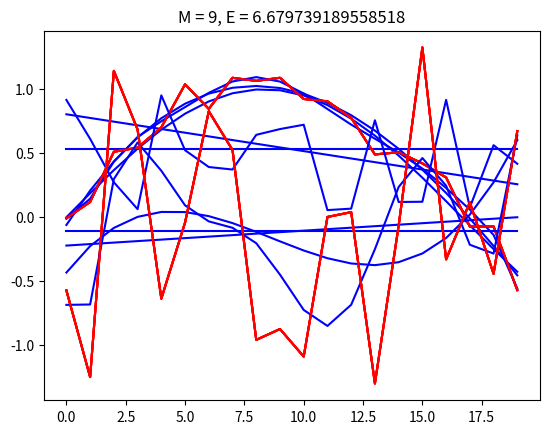

Write Python code to recreate this figure.
import matplotlib.pyplot as plt
import numpy as np


def action(n, x, x_noisy, M):
    poLyFunc = np.poly1d(np.polyfit(n, x_noisy, M))

    E = 0
    for i in n:
        E += (poLyFunc(n)[i] ** 2 - 2 * poLyFunc(n)[i] * x[i] + x[i] ** 2) / 2

    plt.title(f"M = {M}, E = {E}")
    plt.plot(n, poLyFunc(n), 'b')
    plt.plot(n, x_noisy, 'r')
    plt.show()


if __name__ == "__main__":
    N = 20
    n = np.arange(N)

    x = np.sin(2 * np.pi * n * 0.03)
    x_noisy = x + 0.1 * np.random.randn(N)

    plt.title("Навчальний набір даних")
    plt.plot(n, x, 'b')
    plt.plot(n, x_noisy, 'r')
    plt.show()

    action(n, x, x_noisy, 0)
    action(n, x, x_noisy, 1)
    action(n, x, x_noisy, 3)
    action(n, x, x_noisy, 9)

    Ntest = 20
    n = np.arange(Ntest)
    std_deviation = 0.3
    xtest = np.random.random_sample(Ntest)
    ytest = np.sin(2*np.pi*xtest) + np.random.randn(Ntest) * std_deviation

    plt.title("Тестовий набір даних")
    plt.plot(n, xtest, 'b')
    plt.plot(n, ytest, 'r')
    plt.show()

    action(n, xtest, ytest, 0)
    action(n, xtest, ytest, 1)
    action(n, xtest, ytest, 3)
    action(n, xtest, ytest, 9)

